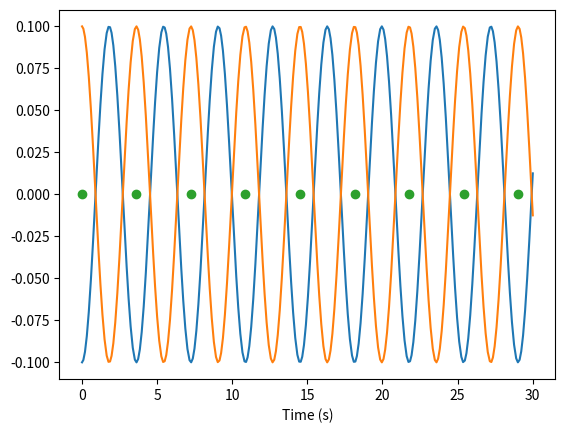

The matplotlib source for this figure:
# -*- coding: utf-8 -*-
"""
Spyder Editor

This is a temporary script file.
"""



# quick code to integrate a pair of masses coupled with springs
#
import numpy as np
import matplotlib.pyplot as plt
from scipy.integrate import RK45 as RK

# spring constants and masses

k = 1
m = 1
omega = np.sqrt(k/m)

# this is the coupled ODEs. y is now an array of 4 values, and dydt returns
# an array as well

def dydt(t,y):
    
    dydt_array = np.zeros(4)
    
    x1 = y[2] # these are the positions
    x2 = y[3]
    dydt_array[0] = k*(-x1+k*(x2-x1))/m #acceleration of mass 1
    dydt_array[1] = -k*(x2-x1) -k * x2# acceleration of mass 2
    dydt_array[2] = y[0] # velocity 1
    dydt_array[3] = y[1] # velocity 2
    
    return dydt_array

# performs one 4th order Runge-Kutta step

def rungaKutta(y,h):
    k1 = h * dydt(y)
    k2 = h * dydt(y + 0.5*k1)
    k3 = h * dydt(y + 0.5*k2)
    k4 = h * dydt(y + k3)    
    return (y + k1/6. + k2/3. + k3/3. + k4/6.)

# start and end times
time = 0.
tEnd = 30.

# small timestep for accuracy

h = 0.01


x1 = np.zeros(0)
x2 = np.zeros(0)

timeArray = np.zeros(0)
y = np.zeros(4)
y[0] = 0. # masses at rest
y[1] = 0.
y[2] = -0.1 # masses displaced by 10cm
y[3] = 0.1

# let's track the total energy to make sure everything's ok. Need to track the
# kinetic energy of the two masses plus the elastic energy of three springs

initialEnergy = 0.5*k*y[2]**2 + 0.5*k*y[3]**2 + 0.5*m*y[0]**2 + 0.5*m*y[1]**2 + 0.5*k*(y[2]-y[3])**2

# now let's set up the period depending on whether the masses are in phase or anti-phase
if (y[2]*y[3]>0.):
    period = 2.*np.pi/(omega)
else:
    period = 2.*np.pi/(np.sqrt(3)*omega)

# this sets up some points for plotting the period on the graph at the end
n = int(tEnd/period)
xdots = np.linspace(0.,n*period,n+1)
ydots = np.zeros(n+1)

runga = RK(dydt, time, y, tEnd, max_step = 1, first_step = 0.01, atol = 1e-8, rtol = 1e-6)
# the time loop
num = 0
print(num)
while (time < tEnd):
    
    runga.step()
    # call the integrator and step forward in time
    y_vals = runga.y
    time_vals = time + runga.t
    
    # append the mass positions and time to arrays for plotting 
    x1= np.append(x1,y_vals[2])
    x2= np.append(x2,y_vals[3])
    timeArray = np.append(timeArray, time_vals)
    num+=1
    print(num)
    # calculate the total energy
    energy = 0.5*k*y_vals[2]**2 + 0.5*k*y_vals[3]**2 + 0.5*m*y_vals[0]**2 + 0.5*m*y_vals[1]**2 + 0.5*k*(y_vals[2]-y_vals[3])**2
    
    # report the current energy as a relative deviations from the initial energy
    print("Relative Energy error:", energy/initialEnergy-1)
    if runga.status == 'finished':
        break

# plot the results
fig,ax =  plt.subplots()
ax.plot(timeArray,x1,'-')
ax.plot(timeArray,x2,'-')
ax.plot(xdots,ydots,'o')
ax.set_xlabel('Time (s)')
plt.show()